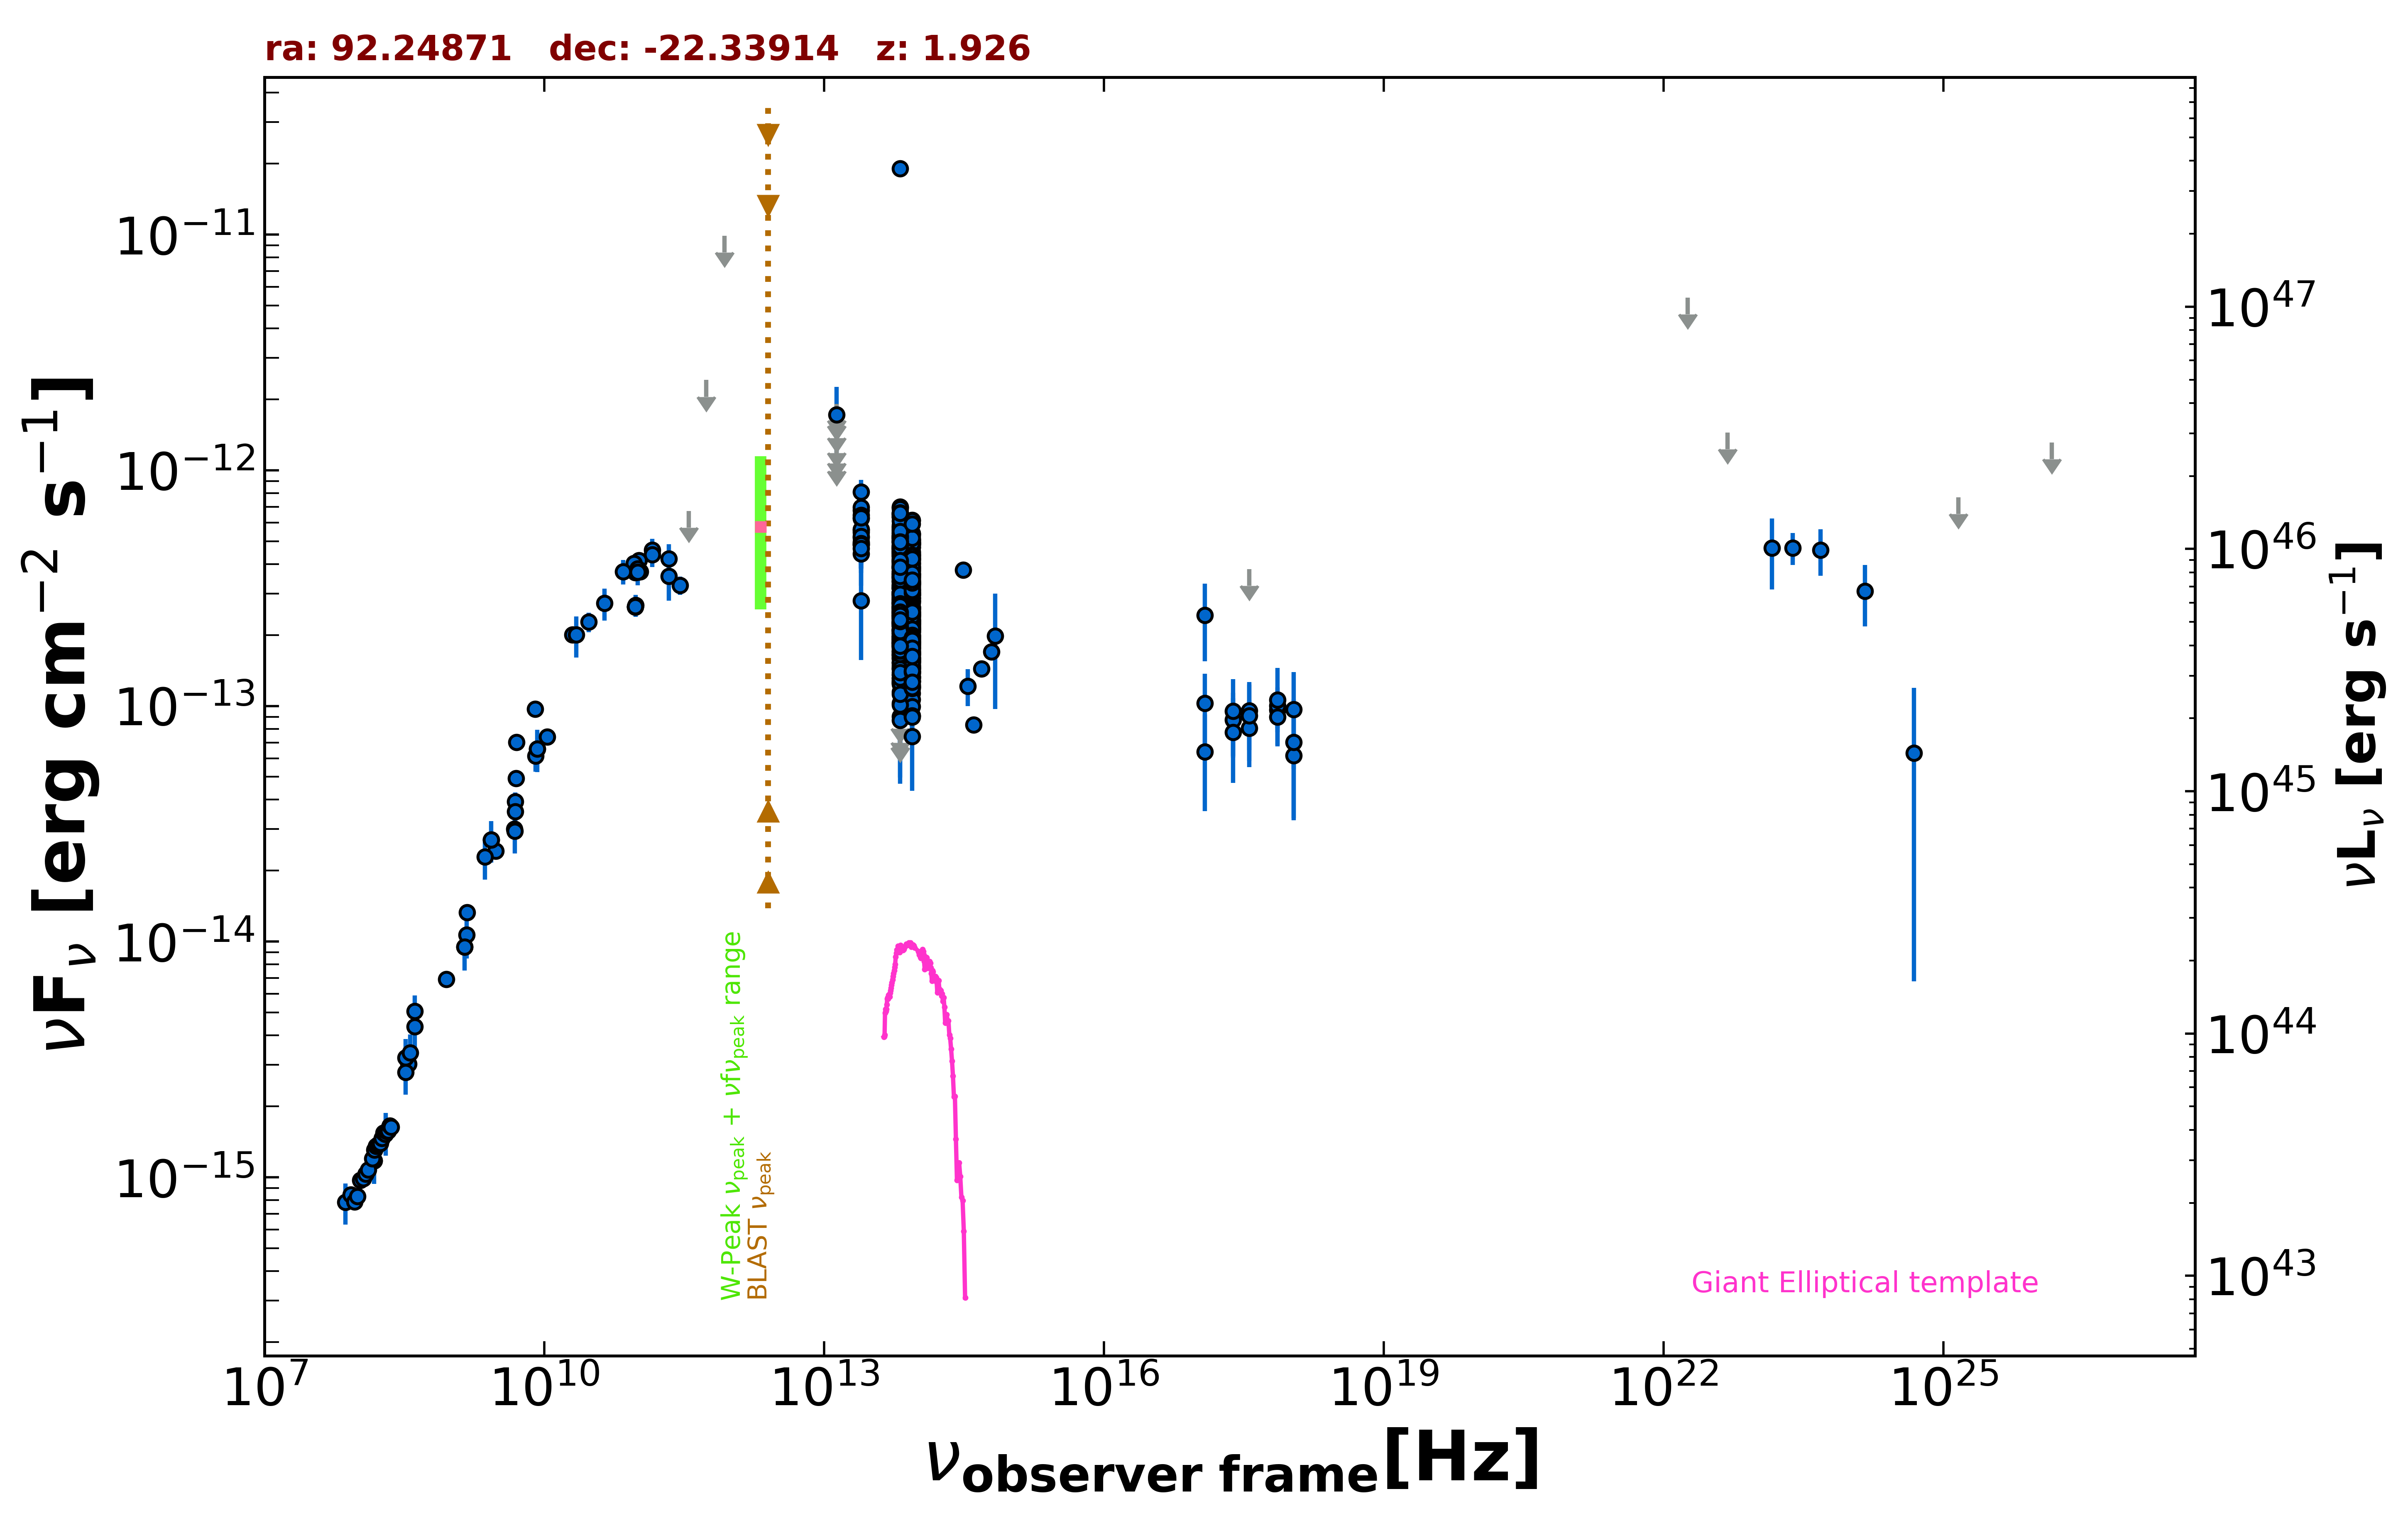

Source data for this figure (header and first rows):
freq., flux, err_flux, MJD_start, MJD_end, flag, catalog, reference
1.400e+09, 9.496e-15, 3.345e-16, 55000, 55000, , NVSS, Condon et al. 1998  AJ  115  1693
8.870e+08, 6.913e-15, 4.885e-16, 55000, 55000, , RACS, Hale et al. 2021  PASA  38  e058
3.000e+09, 2.420e-14, 9.000e-17, 55000, 55000, , VLASSQL, Gordon et al. 2021  ApJS  255  30
2.418e+17, 8.747e-14, 2.614e-14, 54021, 58278, , 1OUSX, Giommi et al. in preparation
3.627e+17, 8.043e-14, 2.544e-14, 54021, 58278, , 1OUSX, Giommi et al. in preparation
7.253e+17, 9.609e-14, 1.872e-14, 54021, 58278, , 1OUSX, Giommi et al. in preparation
1.088e+18, 6.167e-14, 2.896e-14, 54021, 58278, , 1OUSX, Giommi et al. in preparation
7.253e+17, 1.002e-13, 1.982e-14, 55000, 55000, , 2SXPS, Evans et al. 2020  ApJS  247  54
1.209e+17, 1.029e-13, 3.389e-14, 55000, 55000, , 2SXPS, Evans et al. 2020  ApJS  247  54
3.627e+17, 9.560e-14, 3.062e-14, 55000, 55000, , 2SXPS, Evans et al. 2020  ApJS  247  54
1.088e+18, 9.663e-14, 4.275e-14, 55000, 55000, , 2SXPS, Evans et al. 2020  ApJS  247  54
1.500e+08, 1.174e-15, 1.175e-16, 55000, 55000, , TGSS150, Intema et al. 2017  A&A  598  A781
3.520e+08, 3.027e-15, 1.150e-17, 55000, 55000, , WISH352, De Bruce et al. 2002  A&A  394  59
5.000e+09, 4.935e-14, 2.450e-15, 55000, 55000, , AT20G, Murphy et al. 2010  MNRAS  402  2403
8.000e+09, 9.712e-14, 5.060e-15, 55000, 55000, , AT20G, Murphy et al. 2010  MNRAS  402  2403
2.000e+10, 2.006e-13, 1.320e-14, 55000, 55000, , AT20G, Murphy et al. 2010  MNRAS  402  2403
8.400e+09, 6.576e-14, 0.000e+00, 55000, 55000, , CRATES, Healey et al. 2007  ApJS  171  61
4.900e+09, 3.920e-14, 1.960e-15, 55000, 55000, , KUEHR, Kuehr et al. 1981  A&AS  45  367
1.480e+09, 1.332e-14, 7.400e-16, 55000, 55000, , KUEHR, Kuehr et al. 1981  A&AS  45  367
2.700e+09, 2.700e-14, 1.890e-15, 55000, 55000, , KUEHR, Kuehr et al. 1981  A&AS  45  367
4.080e+08, 5.059e-15, 8.570e-16, 55000, 55000, , KUEHR, Kuehr et al. 1981  A&AS  45  367
1.070e+10, 7.380e-14, 1.070e-15, 55000, 55000, , KUEHR, Kuehr et al. 1981  A&AS  45  367
5.009e+09, 7.013e-14, 4.005e-15, 55000, 55000, , KUEHR, Kuehr et al. 1981  A&AS  45  367
8.085e+09, 6.145e-14, 8.895e-15, 55000, 55000, , KUEHR, Kuehr et al. 1981  A&AS  45  367
4.800e+09, 3.005e-14, 1.630e-15, 55000, 55000, , PMN, Griffith et al. 1993-1996  VizieR  VIII/…
9.435e+10, 3.680e-13, 1.885e-14, 56171, 56171, , ALMA, Bonato et al. 2019  MNRAS  485  1188
1.063e+11, 3.719e-13, 2.125e-14, 56171, 56171, , ALMA, Bonato et al. 2019  MNRAS  485  1188
1.035e+11, 4.140e-13, 2.070e-14, 56657, 56657, , ALMA, Bonato et al. 2019  MNRAS  485  1188
9.146e+10, 4.024e-13, 1.830e-14, 56657, 56657, , ALMA, Bonato et al. 2019  MNRAS  485  1188
2.850e+11, 3.249e-13, 2.850e-14, 57139, 57139, , ALMA, Bonato et al. 2019  MNRAS  485  1188
9.506e+10, 2.671e-13, 2.850e-14, 57139, 57139, , ALMA, Bonato et al. 2019  MNRAS  485  1188
9.405e+10, 2.633e-13, 1.315e-14, 57180, 57180, , ALMA, Bonato et al. 2019  MNRAS  485  1188
9.439e+10, 2.630e-13, 1.310e-14, 57181, 57181, , ALMA, Bonato et al. 2019  MNRAS  485  1188
9.439e+10, 2.638e-13, 1.320e-14, 57181, 57181, , ALMA, Bonato et al. 2019  MNRAS  485  1188
1.000e+11, 3.828e-13, 5.845e-14, 55000, 55000, , PCCS2100, GHz The Planck Collaboration 2018  A&A  …
1.430e+11, 4.582e-13, 5.445e-14, 55000, 55000, , PCCS2143, GHz The Planck Collaboration 2018  A&A  …
2.170e+11, 4.215e-13, 6.360e-14, 55000, 55000, , PCCS2217, GHz The Planck Collaboration 2018  A&A  …
3.000e+10, 2.271e-13, 2.155e-14, 55000, 55000, , PCNT, The Planck Collaboration 2018  A&A  619 …
4.400e+10, 2.725e-13, 4.195e-14, 55000, 55000, , PCNT, The Planck Collaboration 2018  A&A  619 …
7.000e+10, 3.717e-13, 4.460e-14, 55000, 55000, , PCNT, The Planck Collaboration 2018  A&A  619 …
1.000e+11, 3.706e-13, 3.020e-14, 55000, 55000, , PCNT, The Planck Collaboration 2018  A&A  619 …
1.430e+11, 4.388e-13, 5.105e-14, 55000, 55000, , PCNT, The Planck Collaboration 2018  A&A  619 …
2.170e+11, 3.560e-13, 7.680e-14, 55000, 55000, , PCNT, The Planck Collaboration 2018  A&A  619 …
3.530e+11, 6.707e-13, 0.000e+00, 55000, 55000, UL, PCNT, The Planck Collaboration 2018  A&A  619 …
5.450e+11, 2.415e-12, 0.000e+00, 55000, 55000, UL, PCNT, The Planck Collaboration 2018  A&A  619 …
8.570e+11, 9.898e-12, 0.000e+00, 55000, 55000, UL, PCNT, The Planck Collaboration 2018  A&A  619 …
8.817e+13, 2.135e-13, 2.400e-15, 55000, 55000, , UNWISE, Schlafly et al. 2019  ApJS  240  30
6.517e+13, 2.552e-13, 3.650e-15, 55000, 55000, , UNWISE, Schlafly et al. 2019  ApJS  240  30
8.817e+13, 2.853e-13, 8.700e-15, 55000, 55000, , WISE, Wright et al. 2010  AJ  140  1868
6.517e+13, 3.469e-13, 1.120e-14, 55000, 55000, , WISE, Wright et al. 2010  AJ  140  1868
2.498e+13, 5.571e-13, 3.440e-14, 55000, 55000, , WISE, Wright et al. 2010  AJ  140  1868
1.363e+13, 9.505e-13, 1.254e-13, 55000, 55000, , WISE, Wright et al. 2010  AJ  140  1868
8.817e+13, 1.279e-13, 2.310e-14, 56737, 56737, , NEOWISE, Mainzer et al. 2014  ApJ  792  30
6.517e+13, 1.636e-13, 4.205e-14, 56737, 56737, , NEOWISE, Mainzer et al. 2014  ApJ  792  30
8.817e+13, 1.478e-13, 2.475e-14, 56738, 56738, , NEOWISE, Mainzer et al. 2014  ApJ  792  30
6.517e+13, 1.690e-13, 5.360e-14, 56738, 56738, , NEOWISE, Mainzer et al. 2014  ApJ  792  30
8.817e+13, 1.479e-13, 2.725e-14, 56738, 56738, , NEOWISE, Mainzer et al. 2014  ApJ  792  30
6.517e+13, 3.047e-13, 4.960e-14, 56738, 56738, , NEOWISE, Mainzer et al. 2014  ApJ  792  30
8.817e+13, 1.398e-13, 2.720e-14, 56738, 56738, , NEOWISE, Mainzer et al. 2014  ApJ  792  30
6.517e+13, 2.193e-13, 3.470e-14, 56738, 56738, , NEOWISE, Mainzer et al. 2014  ApJ  792  30
... 691 more rows
